Run: headless pygame with SDL's dummy video driver; simulated clock (each Clock.tick advances the game by its frame time, no real sleeping); random seed 0; keys injected as events and as key.get_pressed() state; no mouse input.
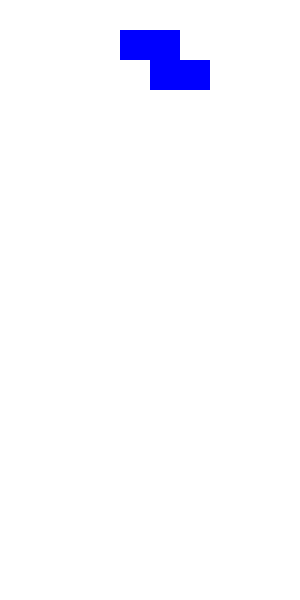
Frame 1 of 4 · flips 1–60 · no input
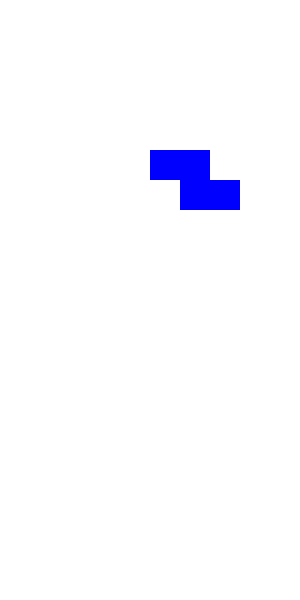
Frame 2 of 4 · flips 61–180 · tapped SPACE, RETURN · held RIGHT (→), D
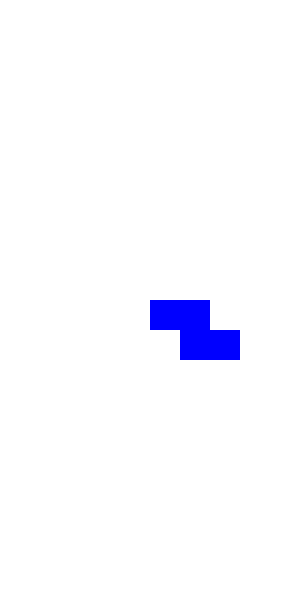
Frame 3 of 4 · flips 181–300 · held DOWN (↓), S
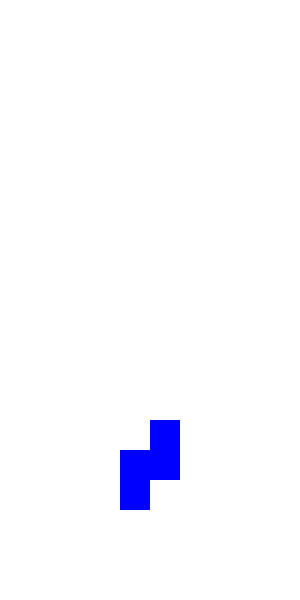
Frame 4 of 4 · flips 301–420 · held LEFT (←), A, UP (↑), W

The pygame program that drew these frames:

import pygame
import random

# Ініціалізація Pygame
pygame.init()

# Параметри екрану
WIDTH, HEIGHT = 300, 600
SCREEN = pygame.display.set_mode((WIDTH, HEIGHT))
pygame.display.set_caption("NeoTetris")

# Кольори
WHITE = (255, 255, 255)
BLACK = (0, 0, 0)
RED = (255, 0, 0)
BLUE = (0, 0, 255)
GREEN = (0, 255, 0)

# Розмір блоків
BLOCK_SIZE = 30
ROWS, COLS = HEIGHT // BLOCK_SIZE, WIDTH // BLOCK_SIZE

# Швидкість гри
FPS = 60
clock = pygame.time.Clock()

# Фігури тетроміно
TETROMINOS = [
    [[1, 1, 1, 1]],  # Лінія
    [[1, 1], [1, 1]],  # Квадрат
    [[0, 1, 0], [1, 1, 1]],  # Т-подібна
    [[1, 1, 0], [0, 1, 1]],  # S-подібна
    [[0, 1, 1], [1, 1, 0]],  # Z-подібна
]

# Функція для перевірки коректності позиції
def is_valid_position(shape, grid, offset):
    off_x, off_y = offset
    for y, row in enumerate(shape):
        for x, cell in enumerate(row):
            if cell:
                new_x = x + off_x
                new_y = y + off_y
                if new_x < 0 or new_x >= COLS or new_y >= ROWS:
                    return False
                if new_y >= 0 and grid[new_y][new_x]:
                    return False
    return True

# Функція для об'єднання блоку на сітці
def merge_shape(shape, grid, offset):
    off_x, off_y = offset
    for y, row in enumerate(shape):
        for x, cell in enumerate(row):
            if cell:
                grid[y + off_y][x + off_x] = cell

# Очищення заповнених рядків
def clear_rows(grid):
    new_grid = [row for row in grid if any(cell == 0 for cell in row)]
    cleared_rows = ROWS - len(new_grid)
    new_grid = [[0 for _ in range(COLS)] for _ in range(cleared_rows)] + new_grid
    return new_grid, cleared_rows

# Клас для блоку тетроміно
class Tetromino:
    def __init__(self):
        self.shape = random.choice(TETROMINOS)
        self.x = COLS // 2 - len(self.shape[0]) // 2
        self.y = 0

    def draw(self, screen):
        for row in range(len(self.shape)):
            for col in range(len(self.shape[row])):
                if self.shape[row][col]:
                    pygame.draw.rect(screen, BLUE,
                                     (self.x * BLOCK_SIZE + col * BLOCK_SIZE,
                                      self.y * BLOCK_SIZE + row * BLOCK_SIZE,
                                      BLOCK_SIZE, BLOCK_SIZE))

    def move(self, dx, dy, grid):
        if is_valid_position(self.shape, grid, (self.x + dx, self.y + dy)):
            self.x += dx
            self.y += dy

    def rotate(self, grid):
        rotated_shape = [list(row) for row in zip(*self.shape[::-1])]
        if is_valid_position(rotated_shape, grid, (self.x, self.y)):
            self.shape = rotated_shape

# Основна функція гри
def main():
    running = True
    current_tetromino = Tetromino()
    grid = [[0 for _ in range(COLS)] for _ in range(ROWS)]
    drop_time = 0
    drop_speed = 500  # Затримка між падіннями блоків
    score = 0

    while running:
        SCREEN.fill(WHITE)
        drop_time += clock.get_rawtime()

        # Обробка подій
        for event in pygame.event.get():
            if event.type == pygame.QUIT:
                running = False
            if event.type == pygame.KEYDOWN:
                if event.key == pygame.K_LEFT:
                    current_tetromino.move(-1, 0, grid)
                if event.key == pygame.K_RIGHT:
                    current_tetromino.move(1, 0, grid)
                if event.key == pygame.K_DOWN:
                    current_tetromino.move(0, 1, grid)
                if event.key == pygame.K_UP:
                    current_tetromino.rotate(grid)

        # Автоматичне падіння блоку
        if drop_time > drop_speed:
            if not is_valid_position(current_tetromino.shape, grid, (current_tetromino.x, current_tetromino.y + 1)):
                merge_shape(current_tetromino.shape, grid, (current_tetromino.x, current_tetromino.y))
                grid, cleared_rows = clear_rows(grid)
                score += cleared_rows * 100
                current_tetromino = Tetromino()
                if not is_valid_position(current_tetromino.shape, grid, (current_tetromino.x, current_tetromino.y)):
                    running = False  # Гра закінчена
            else:
                current_tetromino.move(0, 1, grid)
            drop_time = 0

        # Малюємо блоки
        current_tetromino.draw(SCREEN)

        # Малюємо сітку
        for row in range(ROWS):
            for col in range(COLS):
                if grid[row][col]:
                    pygame.draw.rect(SCREEN, GREEN,
                                     (col * BLOCK_SIZE, row * BLOCK_SIZE,
                                      BLOCK_SIZE, BLOCK_SIZE))

        # Оновлюємо екран
        pygame.display.update()
        clock.tick(FPS)

    pygame.quit()

if __name__ == "__main__":
    main()
